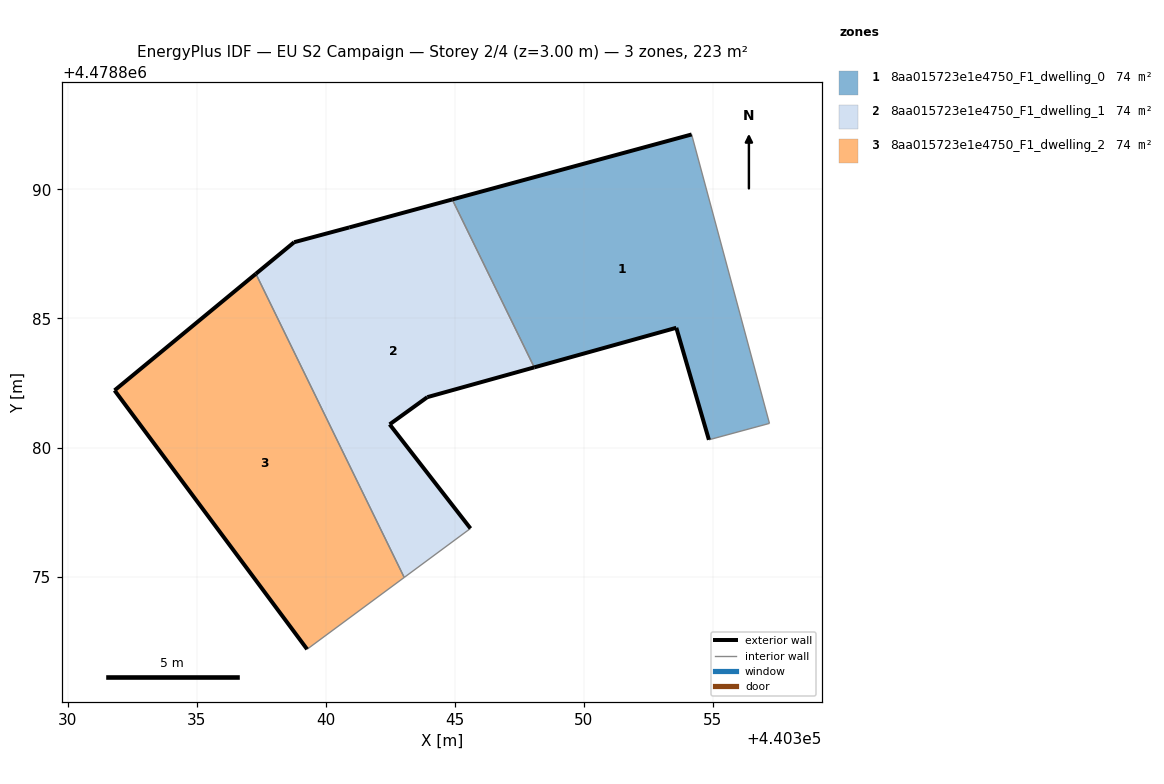
=== STOREY PLAN SPEC (per zone: floor XY polygon, exterior-wall plan segments, windows/doors) ===
zone 1: 8aa015723e1e4750_F1_dwelling_0  (74.4 m²)
  floor: (440357.19, 4478880.94) (440354.17, 4478892.13) (440344.90, 4478889.61) (440348.08, 4478883.11) (440353.58, 4478884.64) (440354.84, 4478880.30)
  exterior wall: (440354.84, 4478880.30) – (440353.58, 4478884.64)  [4.5 m]
  exterior wall: (440353.58, 4478884.64) – (440348.08, 4478883.11)  [5.7 m]
  exterior wall: (440344.90, 4478889.61) – (440354.17, 4478892.13)  [9.6 m]
  interior walls: 3
zone 2: 8aa015723e1e4750_F1_dwelling_1  (74.4 m²)
  floor: (440345.61, 4478876.87) (440342.47, 4478880.90) (440343.93, 4478881.95) (440348.08, 4478883.11) (440344.90, 4478889.61) (440340.91, 4478888.53) (440338.77, 4478887.96) (440337.29, 4478886.73) (440343.04, 4478874.97)
  exterior wall: (440348.08, 4478883.11) – (440343.93, 4478881.95)  [4.3 m]
  exterior wall: (440343.93, 4478881.95) – (440342.47, 4478880.90)  [1.8 m]
  exterior wall: (440342.47, 4478880.90) – (440345.61, 4478876.87)  [5.1 m]
  exterior wall: (440337.29, 4478886.73) – (440338.78, 4478887.96)  [1.9 m]
  exterior wall: (440338.78, 4478887.96) – (440340.91, 4478888.53)  [2.2 m]
  exterior wall: (440340.91, 4478888.53) – (440344.90, 4478889.61)  [4.1 m]
  interior walls: 3
zone 3: 8aa015723e1e4750_F1_dwelling_2  (74.4 m²)
  floor: (440343.04, 4478874.97) (440337.29, 4478886.73) (440331.82, 4478882.22) (440339.28, 4478872.19)
  exterior wall: (440339.28, 4478872.19) – (440331.82, 4478882.22)  [12.5 m]
  exterior wall: (440331.82, 4478882.22) – (440337.29, 4478886.73)  [7.1 m]
  interior walls: 2

=== DERIVED (storey summary) ===
Building: EU S2 Campaign
Storey: 2 of 4  (floor level z = 3.00 m)
Storey gross floor area: 223.2 m²
Zones on this storey: 3
  - 8aa015723e1e4750_F1_dwelling_0: floor 74.4 m²; exterior wall 19.8 m (59.5 m²); WWR 0.0%
  - 8aa015723e1e4750_F1_dwelling_1: floor 74.4 m²; exterior wall 19.5 m (58.4 m²); WWR 0.0%
  - 8aa015723e1e4750_F1_dwelling_2: floor 74.4 m²; exterior wall 19.6 m (58.8 m²); WWR 0.0%
Zone adjacency (shared interzone walls):
  - 8aa015723e1e4750_F1_dwelling_0 ↔ 8aa015723e1e4750_F1_dwelling_1
  - 8aa015723e1e4750_F1_dwelling_1 ↔ 8aa015723e1e4750_F1_dwelling_2